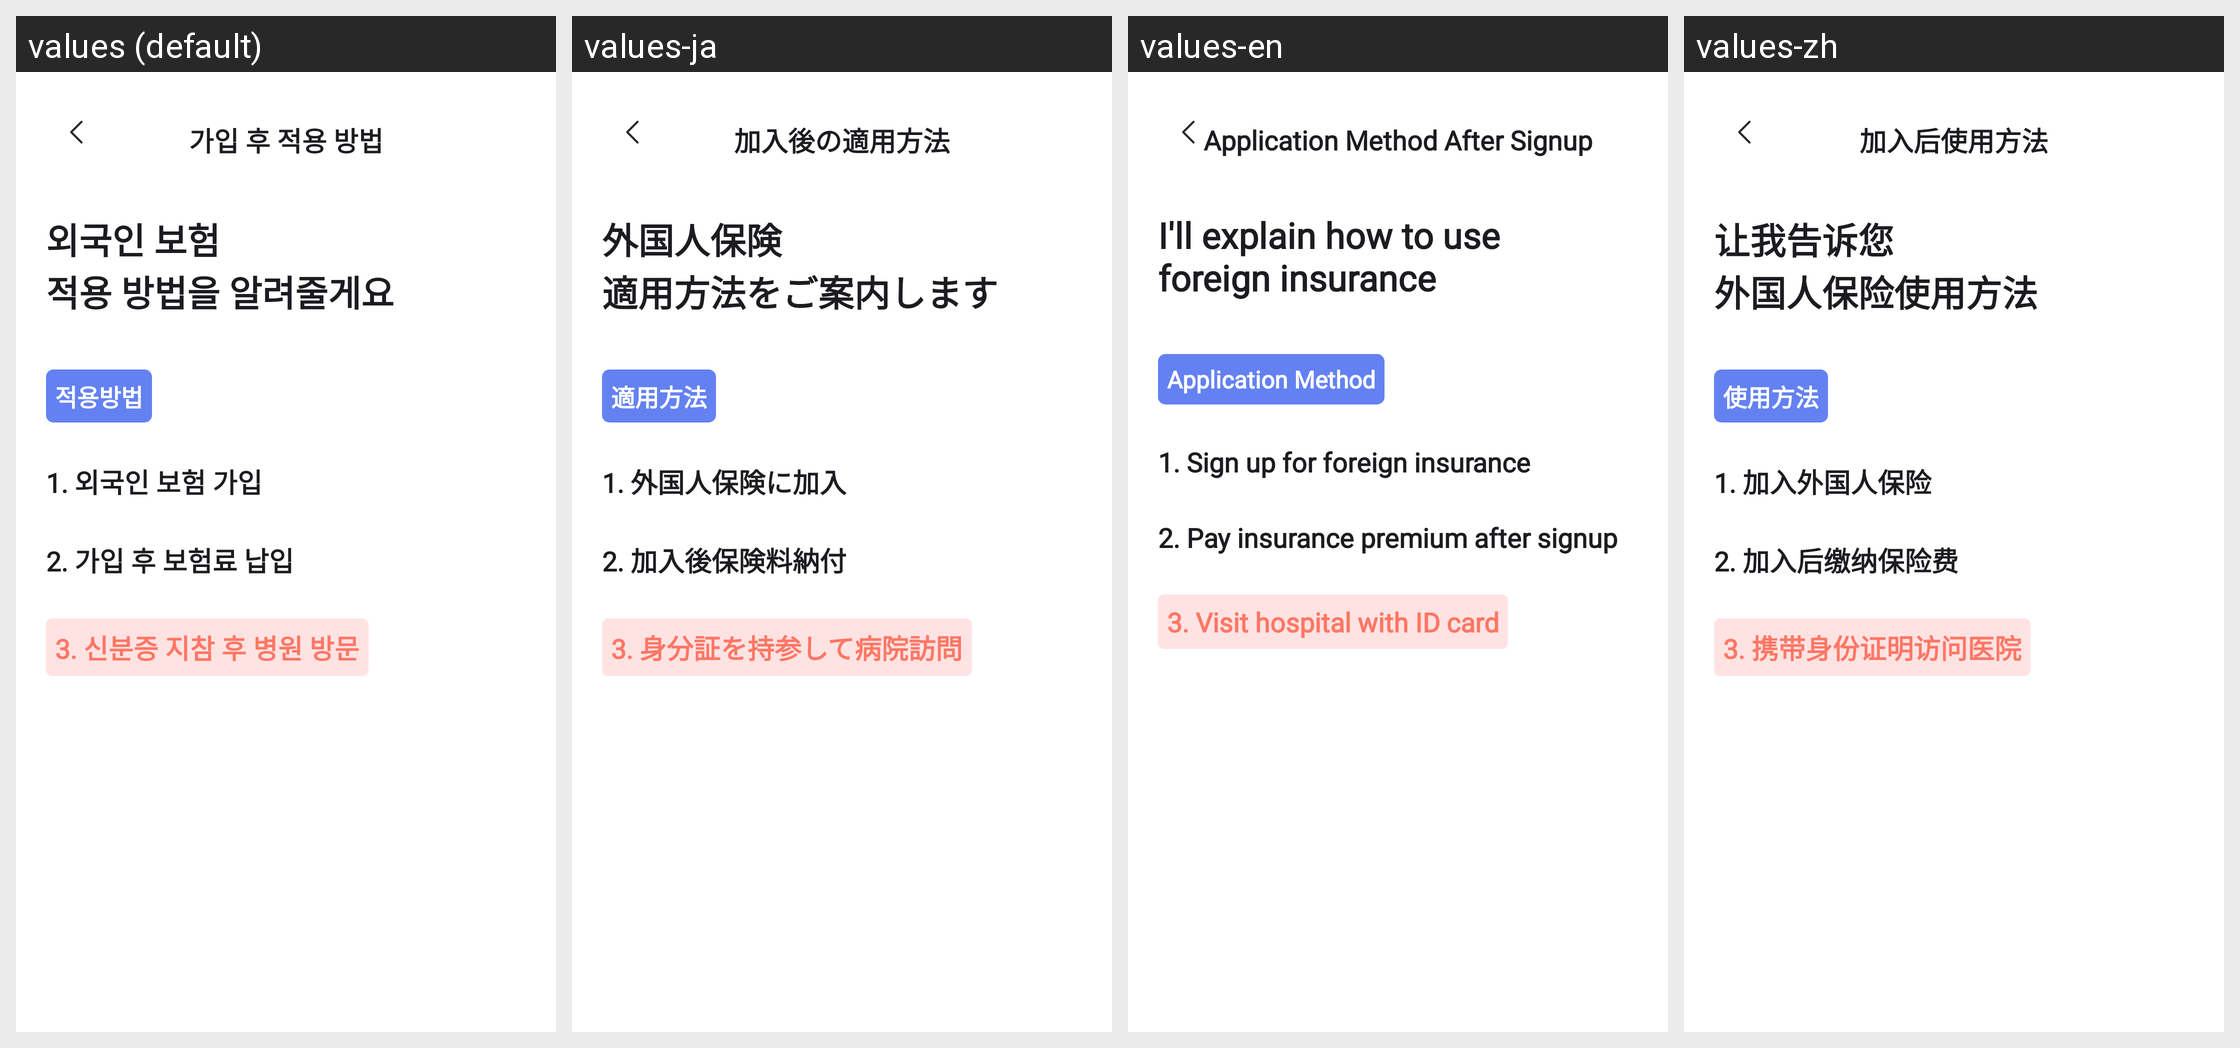

This grid shows one Android layout under several languages. Give, for every string resource on the screen, its name, the default text and each shown locale's text.
Android screen res/layout/fragment_use_insurance.xml rendered under 4 locales, left to right: values (default), values-ja, values-en, values-zh. Device: Nexus 5 (rendered at 1080×1920; each locale shown at half size, 540×960, under a caption strip naming it); theme Theme.MedicalConnect.
Strings drawn on this screen, with the default value and each locale's value (text and hints the layout hard-codes, and strings that could not be matched under every locale, appear in the picture but are not listed):

insurance_apply_title
  values: 가입 후 적용 방법
  values-ja: 加入後の適用方法
  values-en: Application Method After Signup
  values-zh: 加入后使用方法

foreign_insurance_guide
  values: 외국인 보험
      적용 방법을 알려줄게요
  values-ja: 外国人保険
      適用方法をご案内します
  values-en: I'll explain how to use
      foreign insurance
  values-zh: 让我告诉您
      外国人保险使用方法

application_method
  values: 적용방법
  values-ja: 適用方法
  values-en: Application Method
  values-zh: 使用方法

insurance_step1
  values: 1. 외국인 보험 가입
  values-ja: 1. 外国人保険に加入
  values-en: 1. Sign up for foreign insurance
  values-zh: 1. 加入外国人保险

insurance_step2
  values: 2. 가입 후 보험료 납입
  values-ja: 2. 加入後保険料納付
  values-en: 2. Pay insurance premium after signup
  values-zh: 2. 加入后缴纳保险费

insurance_step3
  values: 3. 신분증 지참 후 병원 방문
  values-ja: 3. 身分証を持参して病院訪問
  values-en: 3. Visit hospital with ID card
  values-zh: 3. 携带身份证明访问医院
